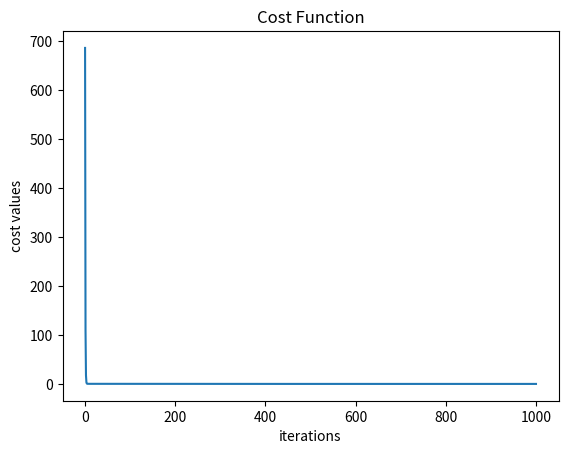

Source code (Python):
import numpy as np
import matplotlib.pyplot as plt
from itertools import count, zip_longest


# create random data with help of uniform distrubition
x_learn=np.random.uniform(low=0.5, high=13.3, size=(1000,))
y_learn=x_learn*12

x_test=np.random.uniform(low=0.5, high=13.3, size=(200,))
y_test=x_test*12


''' 
Graph output of this data is a linear func, so hypothesis func should look like;
# h(x)= Q(0) + Q(1)*x
'''

# initialize parameters q_0 and q_1
q_0,q_1=0,0 

# empty list to append error values for each q_0 and q_1
cost=[]

# set proper learning rate
a=0.01

# create an empty figure 
plt.figure()

# calculate squared mean error
def cost_func(q_0,q_1):
    sum=0
    for (x,y) in zip_longest(x_learn,y_learn):
        sum=sum+(1/2000)*(q_0+q_1*x-y)**2
    cost.append(sum)

# calculate q_0,q_1    
def grad(q_0,q_1):
    derivative_0=0
    derivative_1=0
    for (x,y) in zip_longest(x_learn,y_learn):
        derivative_0 = derivative_0 + 1/1000*(q_0+q_1*x-y)
        derivative_1 = derivative_1+ 1/1000*(q_0+q_1*x-y)*x
    list=[derivative_0,derivative_1]
    return list

# test calculated values 
def test(x,y,q_0,q_1):
    pre_value= q_0 + q_1*x
    accuracy_score= int(100-(np.absolute(pre_value - y)/y)*100)
    print(pre_value,y,accuracy_score)
    return accuracy_score

# run learning algorithm
def descent(q_0,q_1,a):
    count=0
    while True:
        count += 1
        print(count)
        q_0 = q_0-a*grad(q_0,q_1)[0]
        q_1 = q_1-a*grad(q_0,q_1)[1]
        print(q_0,q_1)
        cost_func(q_0,q_1)
        if count>1000:
            break
    return q_0,q_1

q_0,q_1=descent(q_0,q_1,a)

# run test algortihm
acc=0
for (x,y) in zip_longest(x_test,y_test):
    acc=acc+test(x,y,q_0,q_1)
acc=acc/200

# plot the cost func
plt.plot(cost)
plt.xlabel('iterations')
plt.ylabel('cost values')
plt.title('Cost Function')
plt.show()
print(f'q_0:{q_0},q_1:{q_1},mean accuracy:{acc}')







